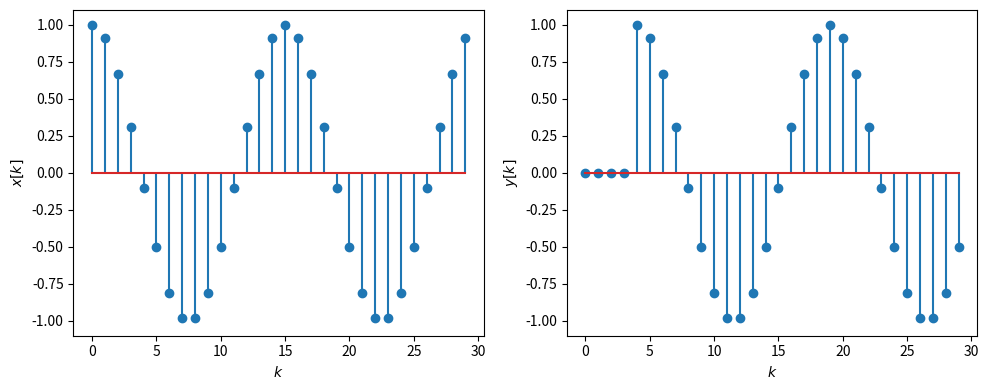
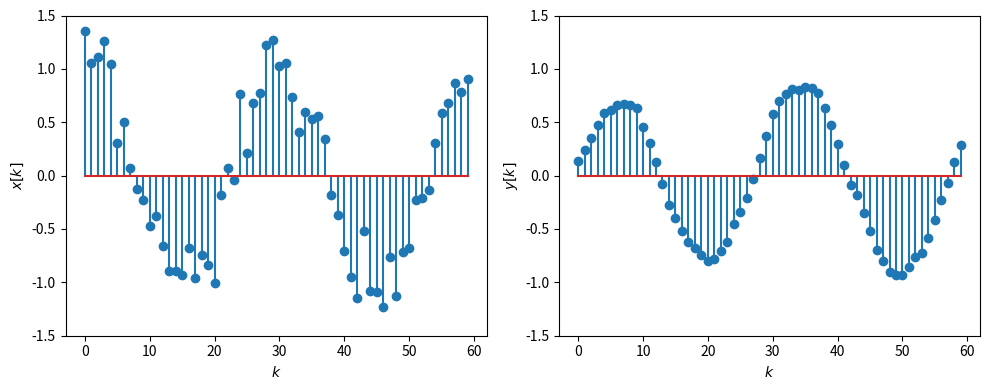
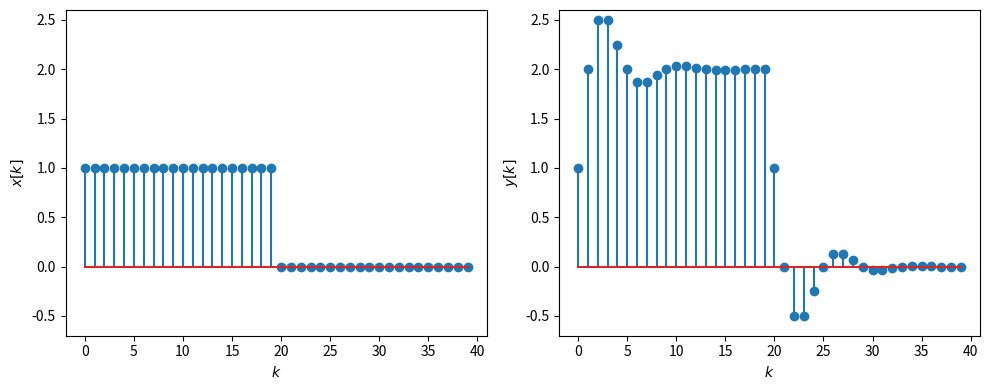

Reproduce these figures in Python, in order.
%matplotlib inline
import numpy as np
from scipy import signal
import matplotlib.pyplot as plt

a = 1.0
b = [0.0, 0.0, 0.0, 0.0, 1.0]

k = np.arange(30)
x = np.cos(2*np.pi/15 * k)
y = signal.lfilter(b, a, x)

plt.figure(figsize=(10,4))
plt.subplot(121)
plt.stem(k, x)
plt.xlabel('$k$')
plt.ylabel(r'$x[k]$')
plt.ylim([-1.1, 1.1])

plt.subplot(122)
plt.stem(k, y)
plt.xlabel('$k$')
plt.ylabel('$y[k]$')
plt.ylim([-1.1, 1.1])
plt.tight_layout()

np.random.seed(seed=0)

N = 10
a = [1.0]
b = 1/N * np.ones(N)

k = np.arange(0, 60)
x = np.cos(2*np.pi/30 * k) + .2 * np.random.normal(size=(len(k)))
y = signal.lfilter(b, a, x)

plt.figure(figsize=(10,4))
plt.subplot(121)
plt.stem(k, x)
plt.xlabel('$k$')
plt.ylabel(r'$x[k]$')
plt.ylim([-1.5, 1.5])

plt.subplot(122)
plt.stem(k, y)
plt.xlabel('$k$')
plt.ylabel('$y[k]$')
plt.ylim([-1.5, 1.5])
plt.tight_layout()

def rect(k, N):
    return np.where((k>=0) & (k<N), 1.0, 0.0)

a = [1.0, -1.0, 1/2]
b = [1.0]

k = np.arange(0, 40)
x = rect(k, 20)
y = signal.lfilter(b, a, x)

plt.figure(figsize=(10,4))
plt.subplot(121)
plt.stem(k, x)
plt.xlabel('$k$')
plt.ylabel(r'$x[k]$')
plt.ylim([-0.7, 2.6])

plt.subplot(122)
plt.stem(k, y)
plt.xlabel('$k$')
plt.ylabel('$y[k]$')
plt.ylim([-0.7, 2.6])
plt.tight_layout()